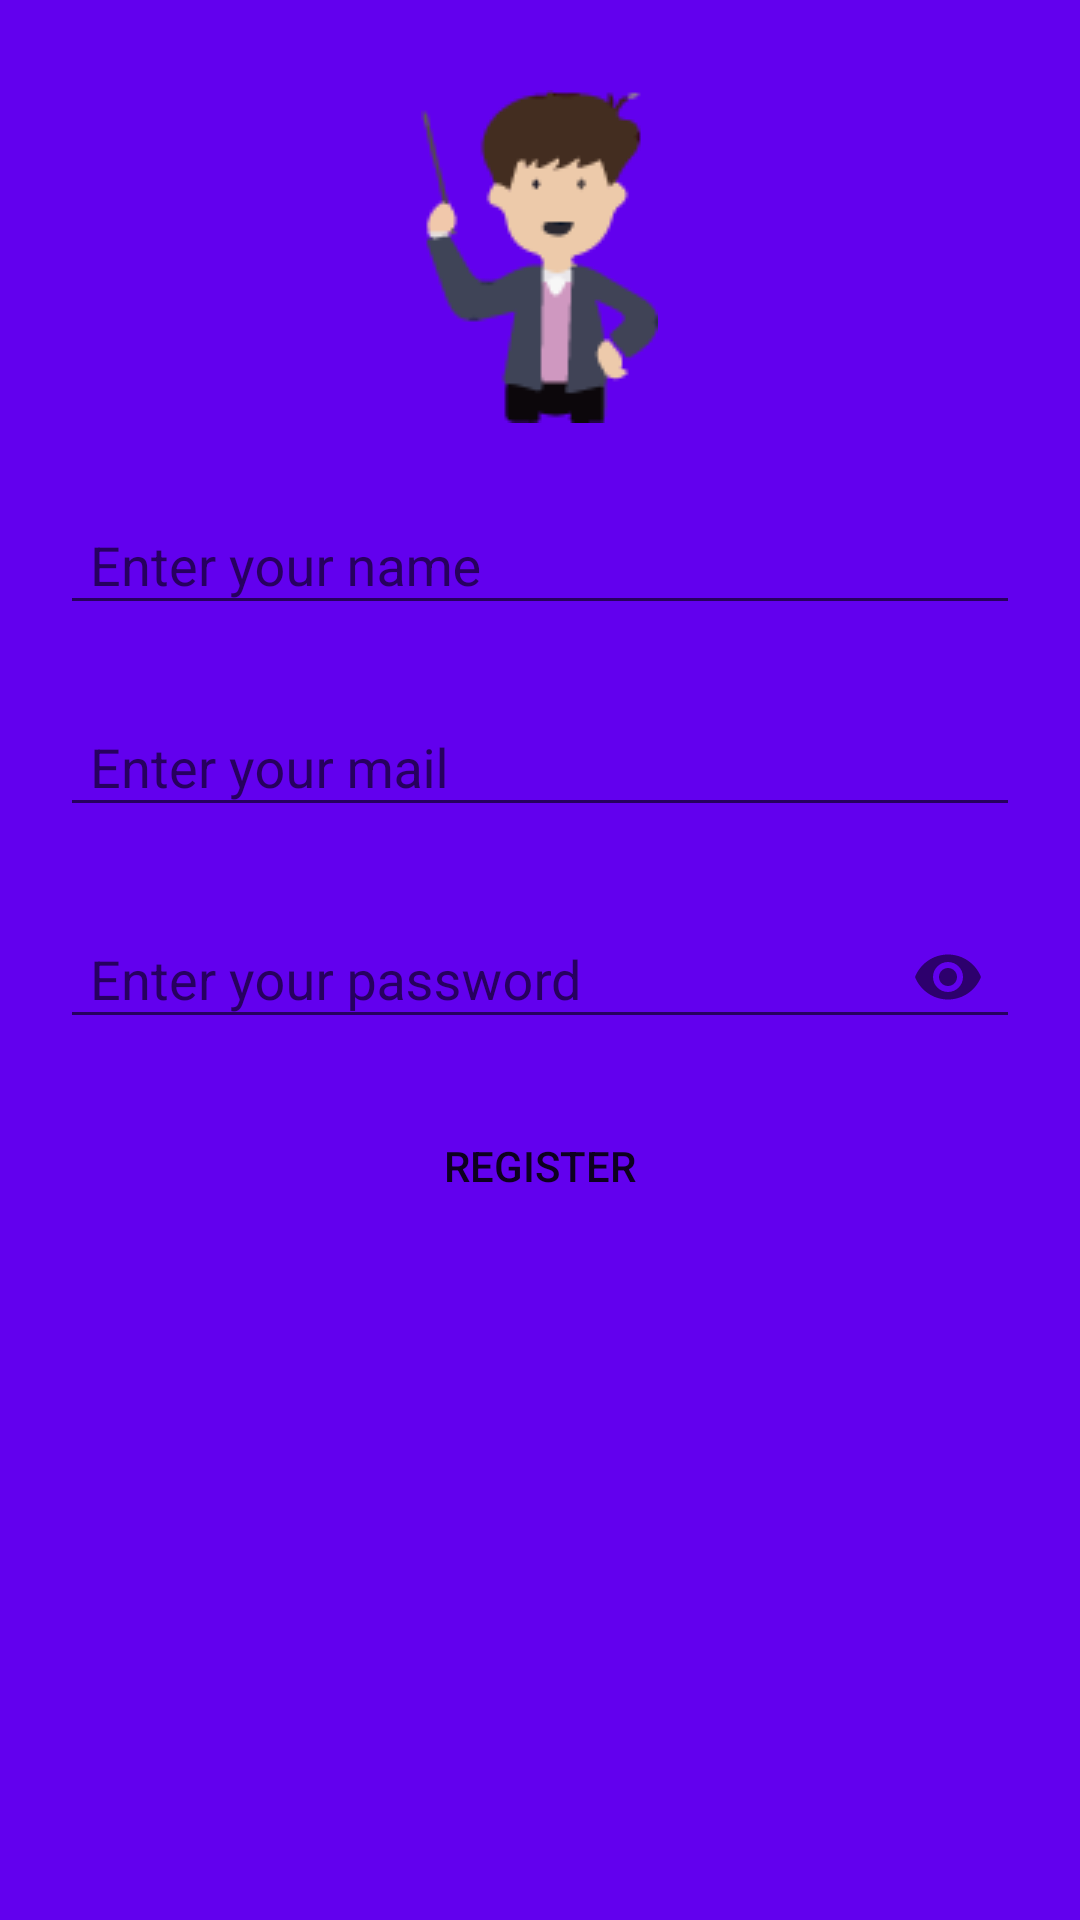

This screen was rendered from an Android layout file. Write that file and the resources it references.
<!-- AndroidManifest.xml: application theme AppTheme -->
<!-- res/layout/activity_signup.xml -->
<?xml version="1.0" encoding="utf-8"?>
<RelativeLayout xmlns:android="http://schemas.android.com/apk/res/android"
    xmlns:app="http://schemas.android.com/apk/res-auto"
    xmlns:tools="http://schemas.android.com/tools"
    android:layout_width="match_parent"
    android:background="@color/colorPrimary"
    android:layout_height="match_parent"
    tools:context=".Signup">

    <ImageView
        android:layout_width="wrap_content"
        android:layout_marginTop="30dp"
        android:layout_height="wrap_content"
        android:id="@+id/picc"
        android:src="@drawable/qqqq"
        android:layout_centerHorizontal="true"/>
    <android.support.design.widget.TextInputLayout
        android:layout_width="match_parent"
        android:id="@+id/user_nam"
        android:layout_marginTop="15dp"
        android:layout_below="@id/picc"
        android:layout_height="wrap_content">
        <android.support.design.widget.TextInputEditText
            android:layout_width="match_parent"
            android:layout_height="wrap_content"
            android:layout_marginRight="20dp"
            android:layout_marginLeft="20dp"
            android:paddingLeft="10dp"
            android:id="@+id/user_name"
            android:hint="Enter your name"/>
    </android.support.design.widget.TextInputLayout>
    <android.support.design.widget.TextInputLayout
        android:layout_width="match_parent"
        android:id="@+id/user_mail_input"
        android:layout_marginTop="15dp"
        android:layout_below="@id/user_nam"
        android:layout_height="wrap_content">
        <android.support.design.widget.TextInputEditText
            android:layout_width="match_parent"
            android:layout_height="wrap_content"
            android:layout_marginRight="20dp"
            android:layout_marginLeft="20dp"
            android:paddingLeft="10dp"
            android:inputType="textEmailAddress"
            android:id="@+id/signup_mail"
            android:hint="Enter your mail"/>
    </android.support.design.widget.TextInputLayout>
    <android.support.design.widget.TextInputLayout
        android:layout_width="match_parent"
        android:id="@+id/user_pas_input"
        android:layout_marginTop="15dp"
        android:layout_below="@id/user_mail_input"
        app:passwordToggleEnabled="true"
        android:layout_height="wrap_content">
        <android.support.design.widget.TextInputEditText
            android:layout_width="match_parent"
            android:layout_height="wrap_content"
            android:layout_marginRight="20dp"
            android:layout_marginLeft="20dp"
            android:paddingLeft="10dp"
            android:maxLength="6"
            android:inputType="textPassword"
            android:id="@+id/signup_pas"
            android:hint="Enter your password"/>
    </android.support.design.widget.TextInputLayout>
    <Button
        android:layout_width="300dp"
        android:layout_below="@id/user_pas_input"
        android:id="@+id/register"
        android:background="@drawable/style"
        android:layout_centerHorizontal="true"
        android:layout_height="wrap_content"
        android:layout_marginTop="15dp"
        android:text="register"/>

</RelativeLayout>
<!-- resources referenced by this layout -->
<resources>
  <!-- drawable qqqq: png bitmap (drawable-v24, 4006 bytes) -->
  <style name="AppTheme" parent="Theme.AppCompat.Light.NoActionBar">
          
          <item name="colorPrimary">@color/colorPrimary</item>
          <item name="colorPrimaryDark">@color/colorPrimaryDark</item>
          <item name="colorAccent">@color/colorAccent</item>
      </style>
  <!-- not gathered from this repository: default colours our renderer supplied (Android Studio template values) -->
  <color name="colorPrimary">#FF6200EE</color>
  <color name="colorPrimaryDark">#FF3700B3</color>
  <color name="colorAccent">#FF03DAC5</color>
</resources>
